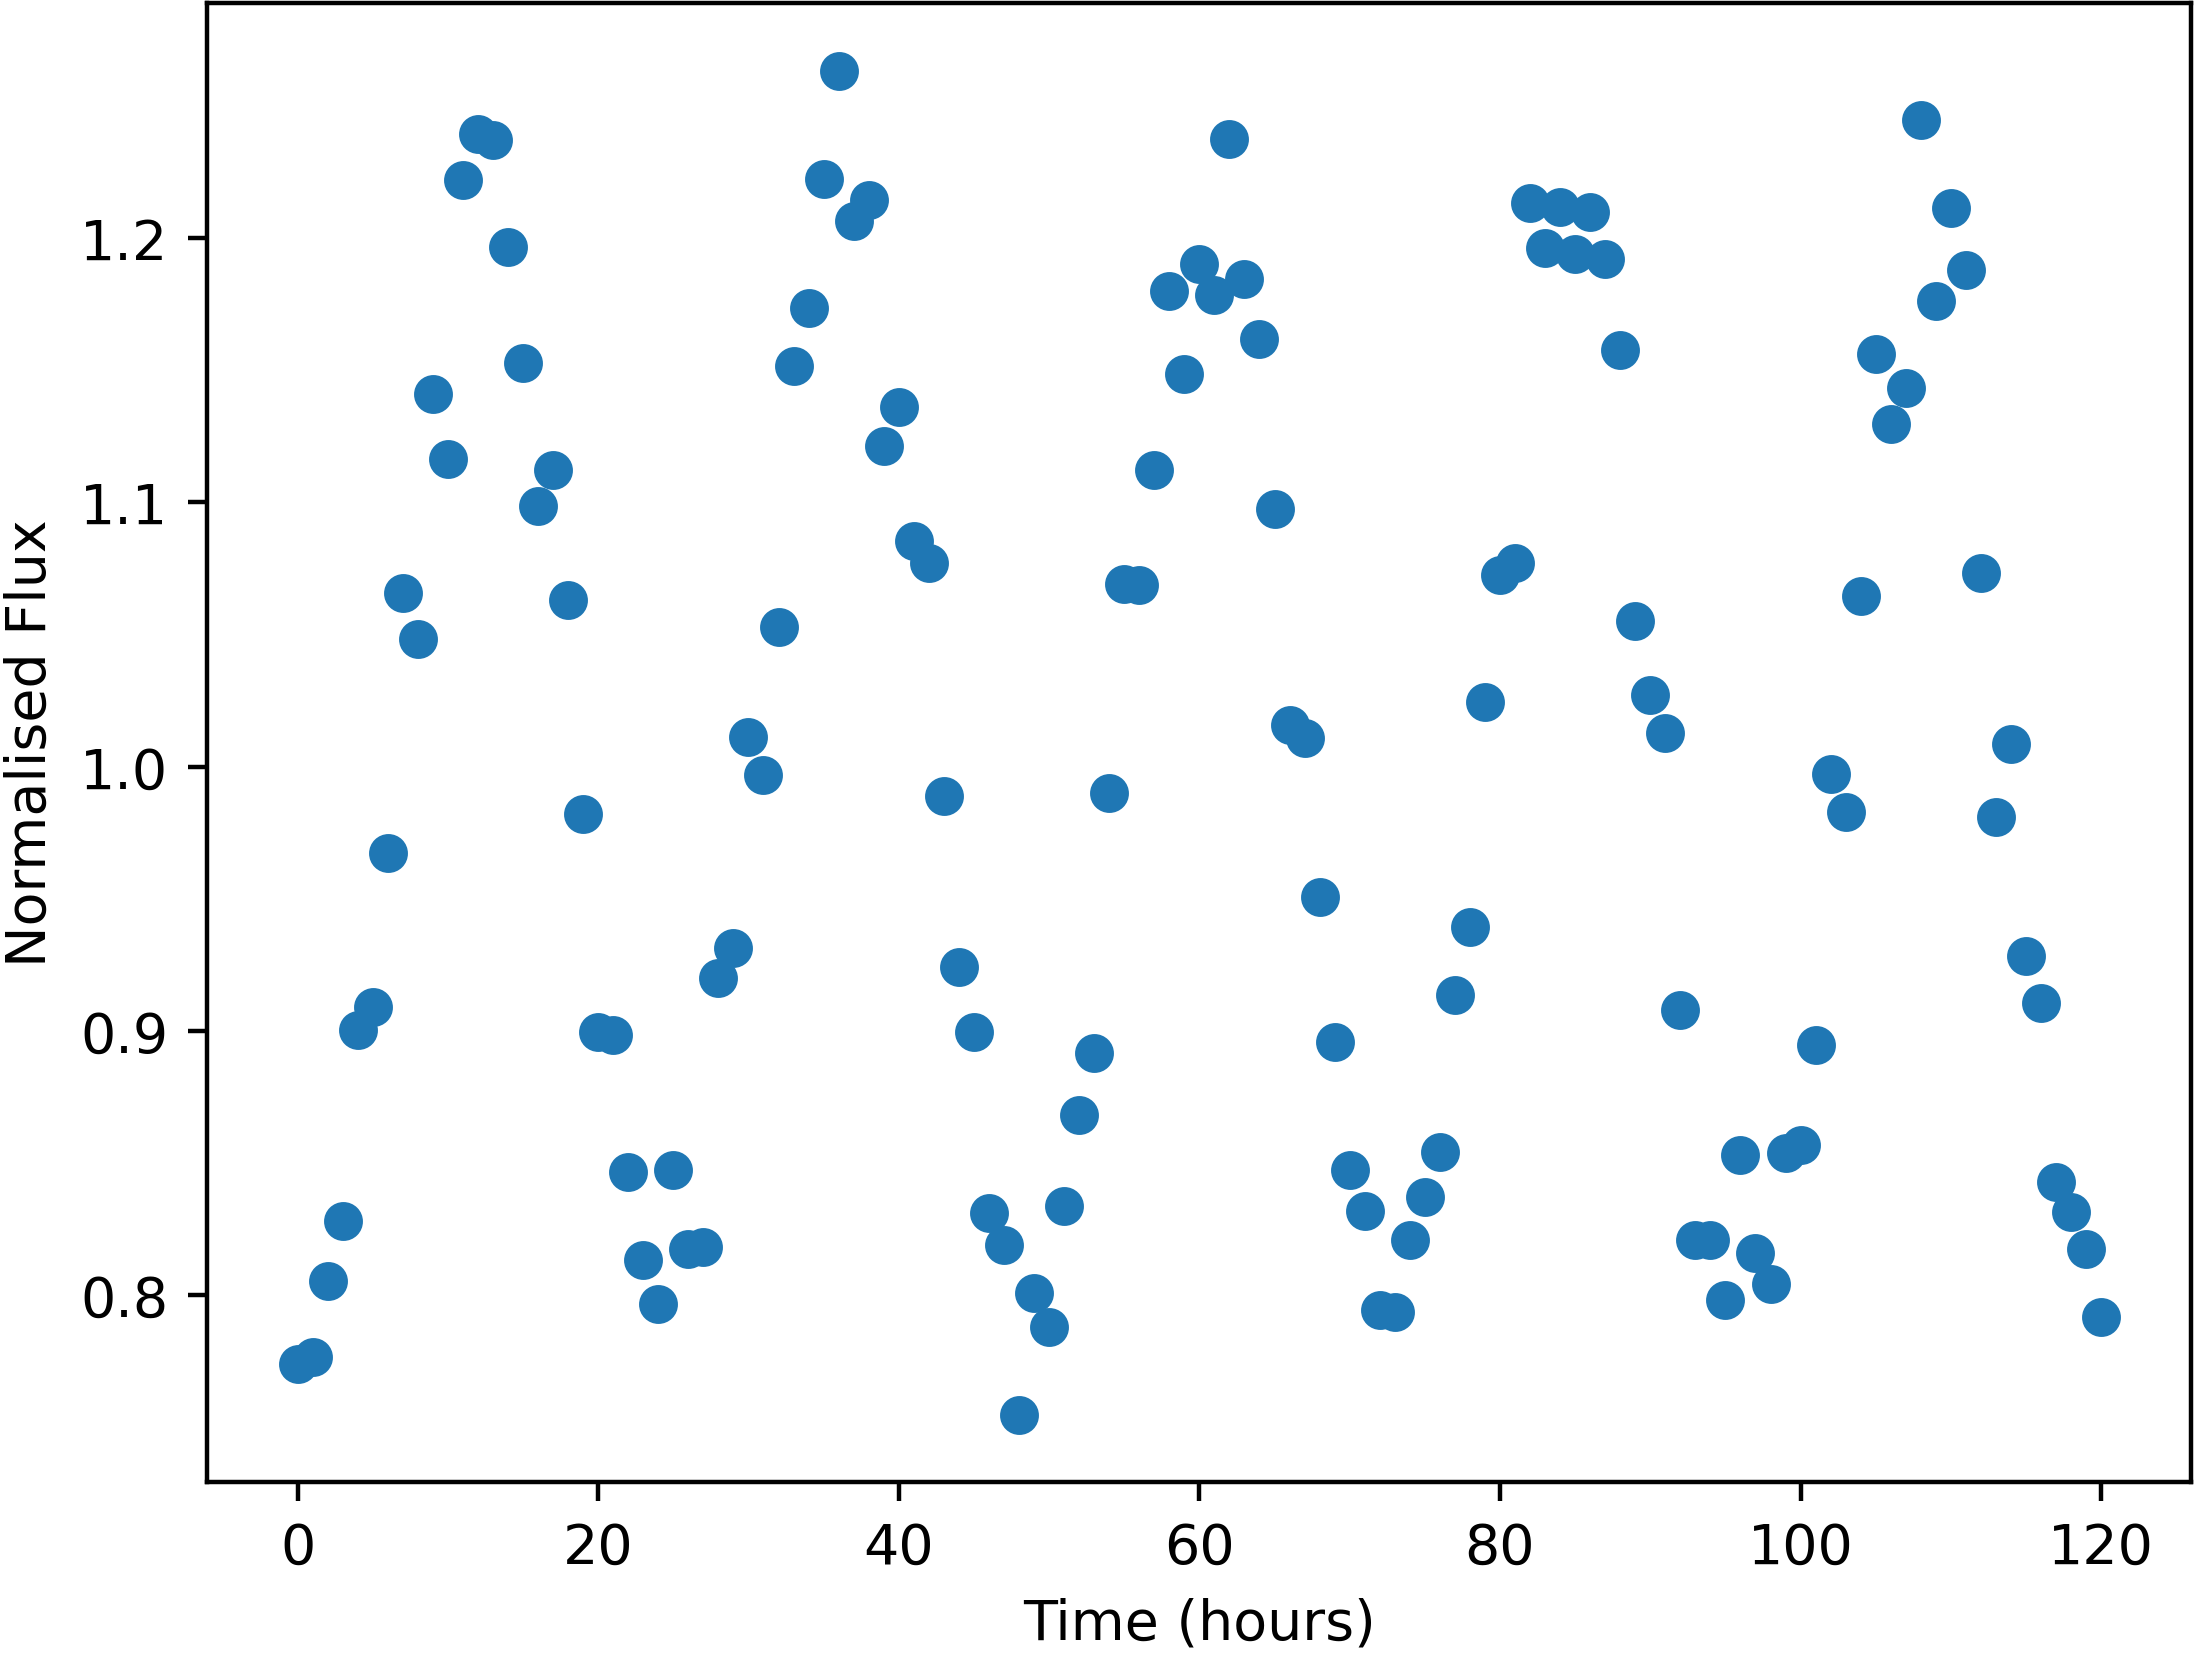

Source data for this figure (header and first rows):
Time, NormalisedFlux
0.0, 0.774
1.0, 0.7767
2.0, 0.8056
3.0, 0.8283
4.0, 0.9004
5.0, 0.9091
6.0, 0.9673
7.0, 1.066
8.0, 1.048
9.0, 1.141
10.0, 1.116
11.0, 1.222
12.0, 1.239
13.0, 1.237
14.0, 1.197
15.0, 1.153
16.0, 1.099
17.0, 1.112
18.0, 1.063
19.0, 0.982
20.0, 0.8997
21.0, 0.8984
22.0, 0.8466
23.0, 0.8135
24.0, 0.7967
25.0, 0.8476
26.0, 0.8174
27.0, 0.8182
28.0, 0.9201
29.0, 0.9313
30.0, 1.011
31.0, 0.9971
32.0, 1.053
33.0, 1.152
34.0, 1.174
35.0, 1.223
36.0, 1.263
37.0, 1.207
38.0, 1.214
39.0, 1.121
40.0, 1.136
41.0, 1.085
42.0, 1.077
43.0, 0.9889
44.0, 0.9244
45.0, 0.8996
46.0, 0.831
47.0, 0.8191
48.0, 0.7549
49.0, 0.8011
50.0, 0.7882
51.0, 0.8338
52.0, 0.8681
53.0, 0.8918
54.0, 0.9901
55.0, 1.069
56.0, 1.069
57.0, 1.112
58.0, 1.18
59.0, 1.148
... 61 more rows
